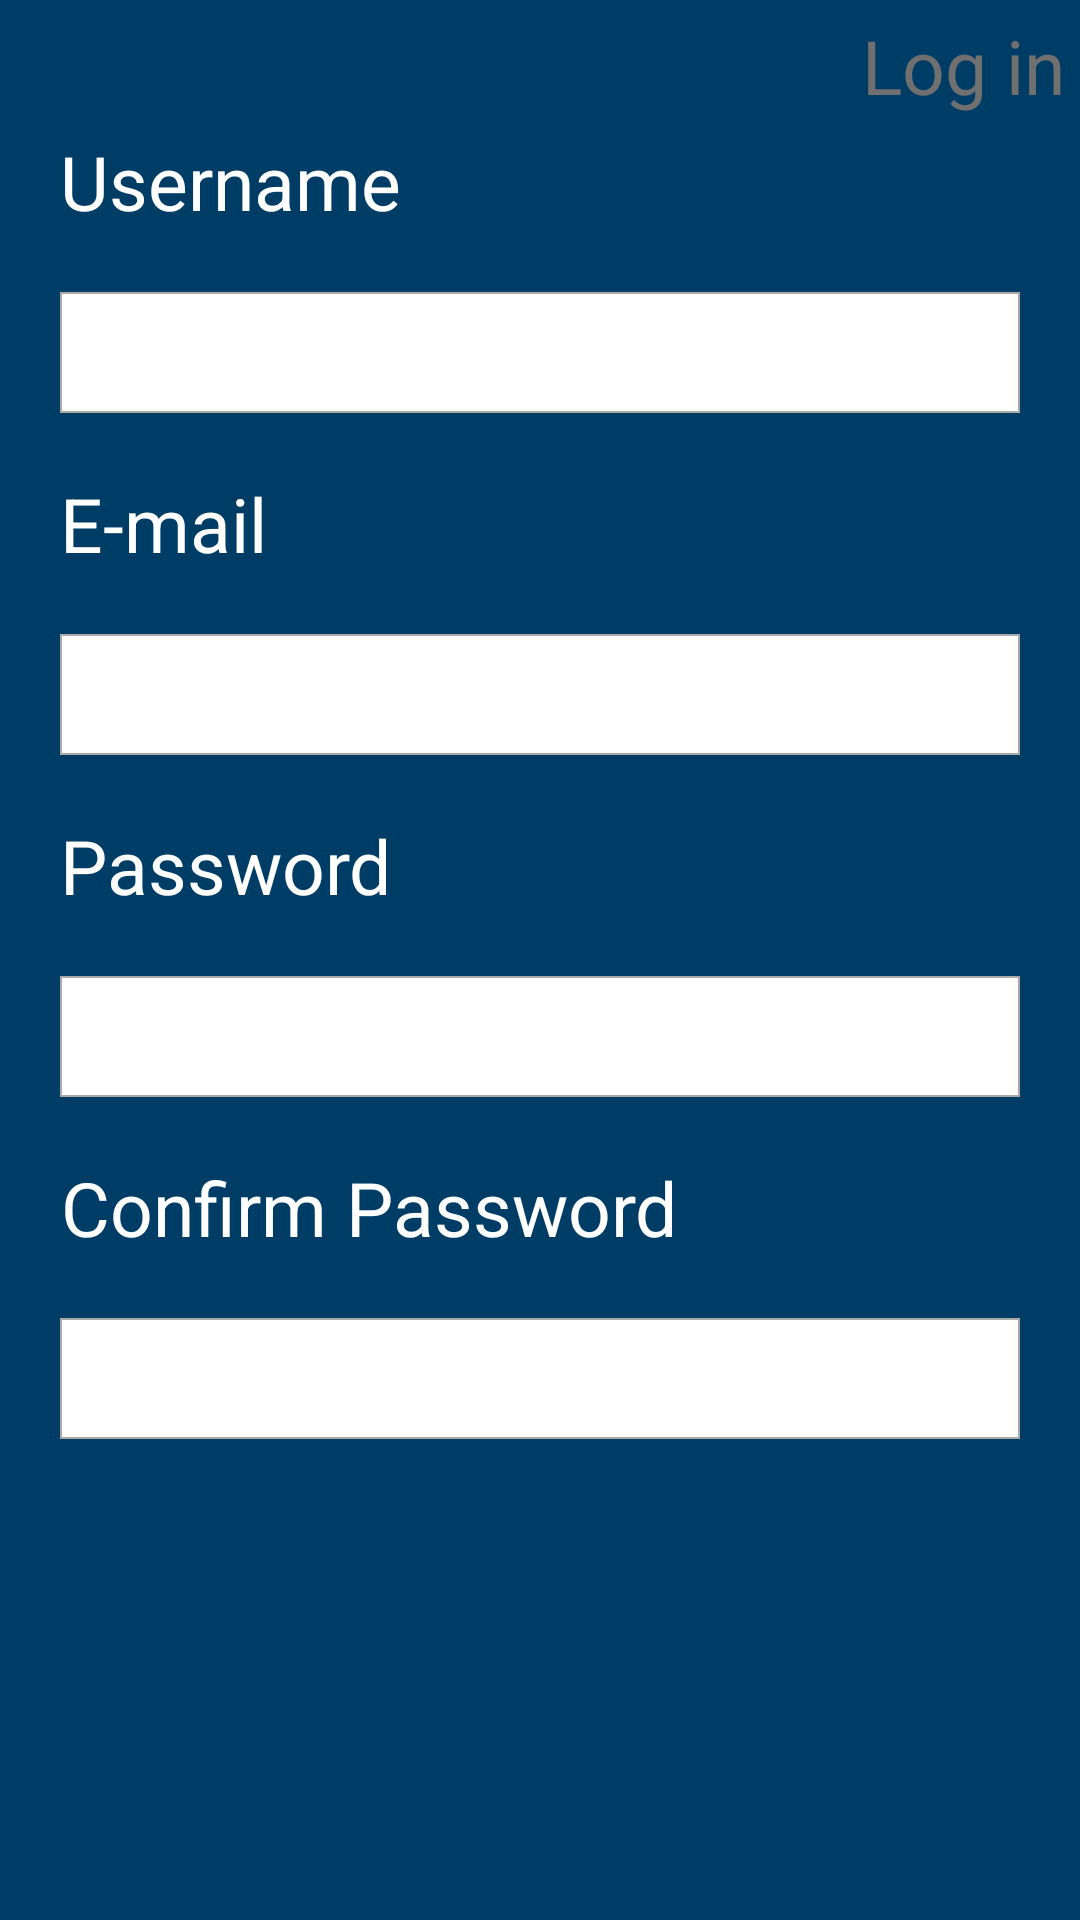

This screen was rendered from an Android layout file. Write that file and the resources it references.
<!-- AndroidManifest.xml: application theme AppTheme -->
<!-- res/layout/activity_sign_up_info.xml -->
<?xml version="1.0" encoding="utf-8"?>
<RelativeLayout xmlns:android="http://schemas.android.com/apk/res/android"
    xmlns:tools="http://schemas.android.com/tools"
    android:layout_width="match_parent"
    android:layout_height="match_parent"
    android:background="@color/blueDark"
    tools:context=".register_user.SignUpInfoActivity">

    <TextView
        android:id="@+id/log_in_sign_up"
        android:layout_width="wrap_content"
        android:layout_height="wrap_content"
        android:layout_alignParentEnd="true"
        android:padding="5dp"
        android:text="@string/log_in"
        android:textColor="@color/grey"
        android:textSize="25sp" />

    <LinearLayout
        android:layout_width="match_parent"
        android:layout_height="wrap_content"
        android:layout_below="@+id/log_in_sign_up"
        android:orientation="vertical">

        <TextView
            android:id="@+id/username"
            android:layout_width="wrap_content"
            android:layout_height="wrap_content"
            android:gravity="center"
            android:paddingStart="20dp"
            android:paddingEnd="20dp"
            android:text="@string/username"
            android:textColor="#ffffff"
            android:textSize="25sp" />

        <EditText
            android:id="@+id/et_username"
            android:layout_width="match_parent"
            android:layout_height="wrap_content"
            android:layout_margin="20dp"
            android:background="@drawable/edit_text_background"
            android:inputType="text"
            android:textSize="30sp" />

        <TextView
            android:id="@+id/tv_email"
            android:layout_width="wrap_content"
            android:layout_height="wrap_content"
            android:gravity="center"
            android:paddingStart="20dp"
            android:paddingEnd="20dp"
            android:text="@string/e_mail"
            android:textColor="#ffffff"
            android:textSize="25sp" />

        <EditText
            android:id="@+id/et_email"
            android:layout_width="match_parent"
            android:layout_height="wrap_content"
            android:layout_margin="20dp"
            android:background="@drawable/edit_text_background"
            android:inputType="textEmailAddress"
            android:textSize="30sp" />

        <TextView
            android:id="@+id/tv_password"
            android:layout_width="wrap_content"
            android:layout_height="wrap_content"
            android:gravity="center"
            android:paddingStart="20dp"
            android:paddingEnd="20dp"
            android:text="@string/password"
            android:textColor="#ffffff"
            android:textSize="25sp" />

        <EditText
            android:id="@+id/et_password"
            android:layout_width="match_parent"
            android:layout_height="wrap_content"
            android:layout_margin="20dp"
            android:background="@drawable/edit_text_background"
            android:inputType="textVisiblePassword"
            android:textSize="30sp" />

        <TextView
            android:id="@+id/tv_confirmPassword"
            android:layout_width="wrap_content"
            android:layout_height="wrap_content"
            android:gravity="center"
            android:paddingStart="20dp"
            android:paddingEnd="20dp"
            android:text="@string/confirm_password"
            android:textColor="#ffffff"
            android:textSize="25sp" />

        <EditText
            android:id="@+id/et_confirmPassword"
            android:layout_width="match_parent"
            android:layout_height="wrap_content"
            android:layout_margin="20dp"
            android:background="@drawable/edit_text_background"
            android:inputType="textVisiblePassword"
            android:textSize="30sp" />


    </LinearLayout>

    <ImageView
        android:id="@+id/iv_right_arrow_sign_up"
        android:layout_width="wrap_content"
        android:layout_height="wrap_content"
        android:layout_alignParentEnd="true"
        android:layout_alignParentBottom="true"
        android:padding="20dp"
        android:src="@drawable/ic_right_arrow" />

</RelativeLayout>
<!-- resources referenced by this layout -->
<resources>
  <color name="blueDark">#003D66</color>
  <color name="grey">#707070</color>
  <!-- drawable edit_text_background (drawable) -->
  <?xml version="1.0" encoding="utf-8"?>
  <shape xmlns:android="http://schemas.android.com/apk/res/android"
      android:shape="rectangle">
      <solid android:color="#ffffff" />
      <stroke
          android:width="0.5dp"
          android:color="@android:color/darker_gray" />
  
      <size
          android:width="90dp"
          android:height="15dp" />
  
  </shape>
  <string name="confirm_password">Confirm Password</string>
  <string name="e_mail">E-mail</string>
  <string name="log_in">Log in</string>
  <string name="password">Password</string>
  <string name="username">Username</string>
  <style name="AppTheme" parent="Theme.AppCompat.Light.NoActionBar">
          
          <item name="colorPrimary">@color/blueDark</item>
          <item name="colorPrimaryDark">@color/grey</item>
          <item name="colorAccent">@color/colorAccent</item>
          <item name="android:windowAnimationStyle">@style/CustomActivityAnimation</item>
      </style>
  <color name="colorAccent">#D81B60</color>
  <style name="CustomActivityAnimation" parent="@android:style/Animation.Activity">
          <item name="android:activityOpenEnterAnimation">@anim/slide_in_right</item>
          <item name="android:activityOpenExitAnimation">@anim/slide_out_left</item>
          <item name="android:activityCloseEnterAnimation">@anim/slide_in_left</item>
          <item name="android:activityCloseExitAnimation">@anim/slide_out_right</item>
      </style>
</resources>
